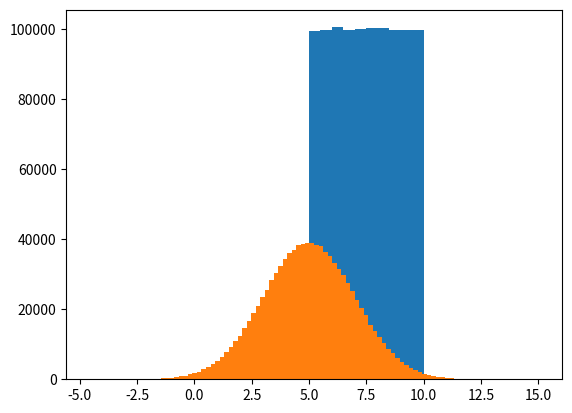

The matplotlib source for this figure: (Note: this script raises an exception after producing the figure.)
# Comandos de análisis estadístico
##################################

# Importando librerías
import numpy as np
import pandas as pd
import matplotlib.pyplot as plt

# Distribución uniforme
#######################

# Uniforme estándar: a=0 b=1 size=1
np.random.uniform()
# a=5 b=10 size=1
np.random.uniform(5,10)
# a=5 b=10 size=(filas,columnas)
np.random.uniform(5,10,size=(100,1))
np.random.uniform(5,10,size=(1,100))
np.random.uniform(5,10,size=(100,100))

unif=np.random.uniform(5,10,1000000)
plt.hist(unif)

# Distribución normal
#####################

# Normal estándar: u=0 std=1 size=1
np.random.normal()
# u=5 std=2 size=1
np.random.normal(5,2)
# u=5 std=2 size=(filas,columnas)
np.random.normal(5,2,size=(100,1))
np.random.normal(5,2,size=(1,100))
np.random.normal(5,2,size=(100,100))

norm=np.random.normal(5,2,1000000)
plt.hist(norm,bins=100)

# ¿ Qué porcentaje de datos hay en +-1 std?
np.mean((norm>=3)&(norm<=7))
# ¿ Qué porcentaje de datos hay en +-2 std?
np.mean((norm>=1)&(norm<=9))
# ¿ Qué porcentaje de datos hay en +-3 std?
np.mean((norm>=-1)&(norm<=11))

# Distribución uniforme enteros
################################
np.random.randint(1,7)

# Cálculo estadístico
#####################
# Promedio
np.mean(norm)
# Máximo
np.max(norm)
# Mínimo
np.min(norm)
# Varianza
np.var(norm)
# Desviación estándar
np.std(norm)
# Percentiles
np.percentile(norm,50) # mediana
np.percentile(norm,20) # p20
np.percentile(norm,[1,99]) # p1 y p99
np.percentile(norm,range(101))

# Importando librería
from scipy.stats import kurtosis,skew
kurtosis(norm) # exceso de kurtosis
skew(norm)

# Simular distribución t student
np.random.standar_t()

# Ejercicio:

# Simular: utilidad~N(30,15,10000)
utilidad=np.random.normal(30,15,10000)
# ¿Probabilidad de pérdida?
np.mean(utilidad<=0)
# ¿Probabilidad 25<=utilidad<=40?
np.mean((utilidad>=25)&(utilidad<=40))
# ¿x? / P(utilidad<=x)=0.1%
np.percentile(utilidad,0.1)

# Semilla aleatoria
np.random.uniform()
np.random.seed(4) # semilla aleatoria
np.random.uniform()

































































































